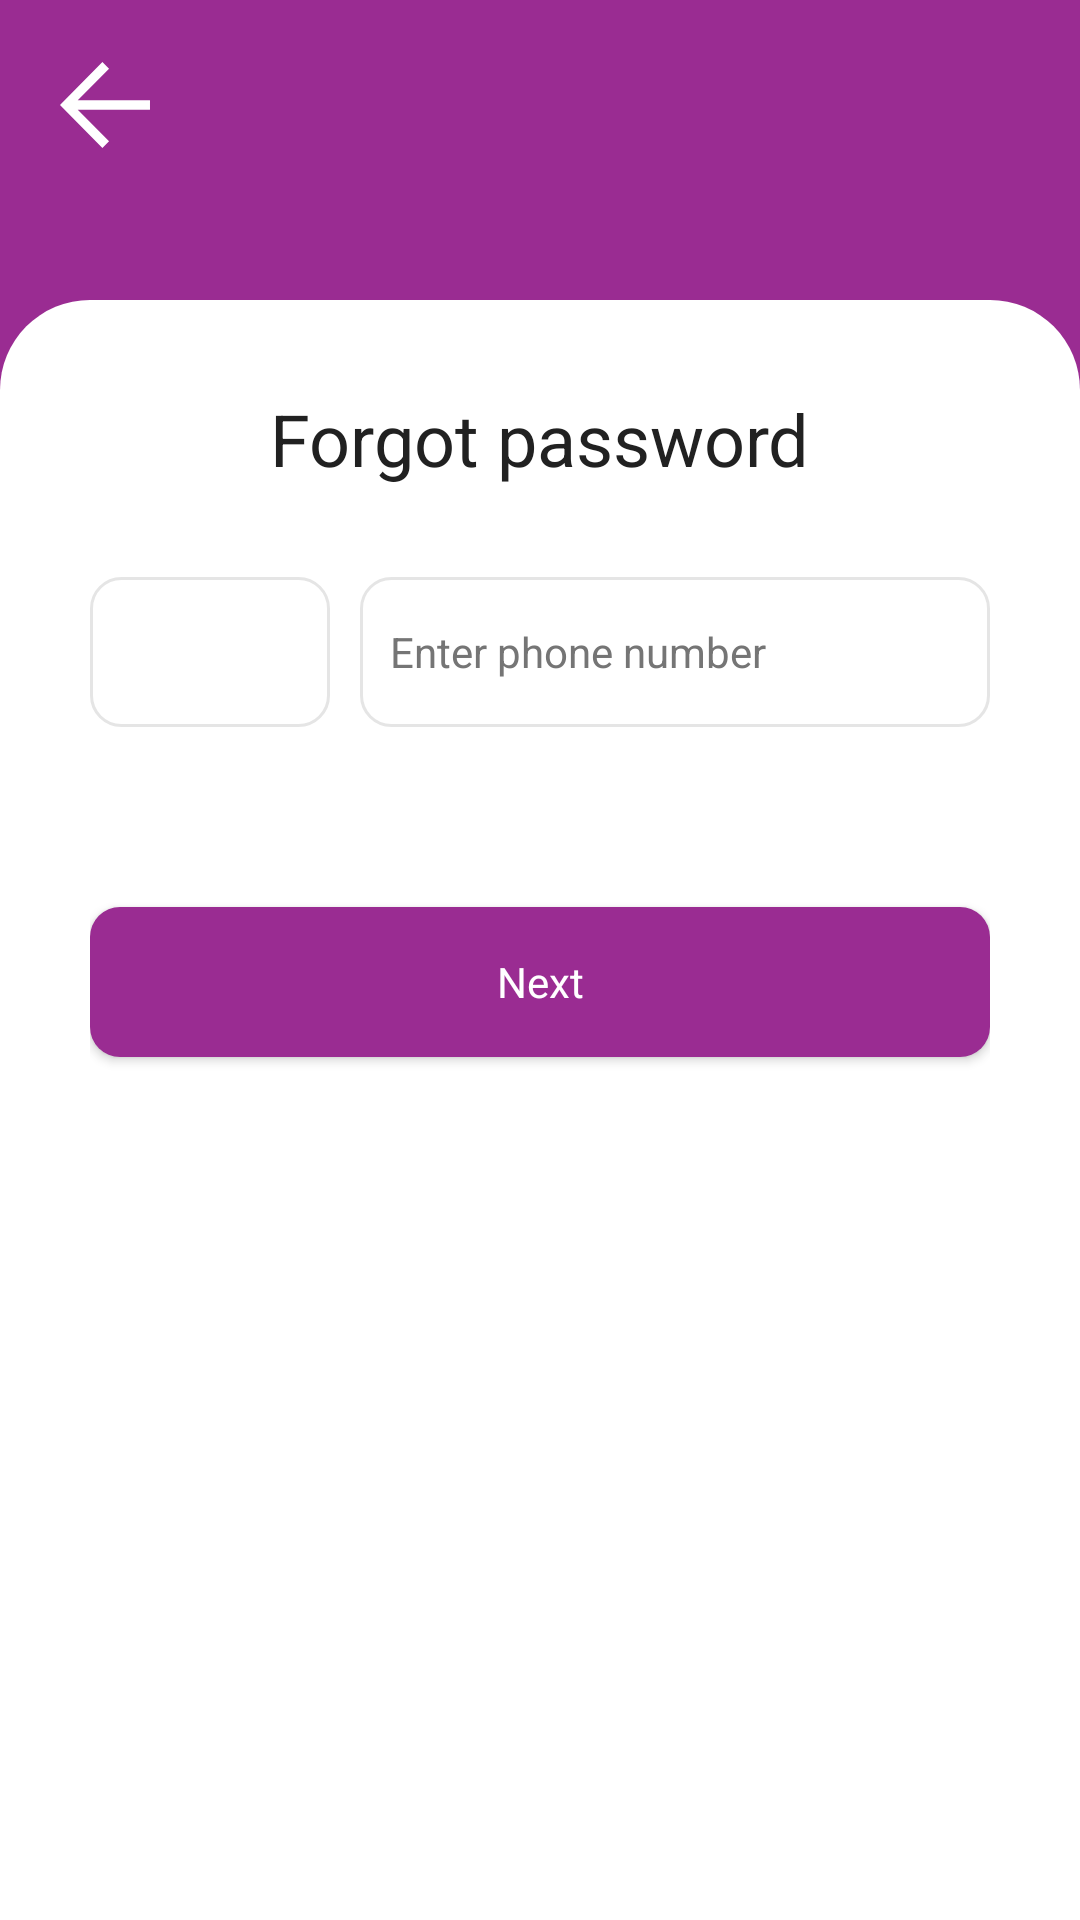

Reconstruct the res/layout file that produces this screen, plus the resources it refers to.
<!-- AndroidManifest.xml: application theme AppTheme.NoActionBar -->
<!-- res/layout/fragment_forgot.xml -->
<?xml version="1.0" encoding="utf-8"?>
<layout>
<RelativeLayout xmlns:android="http://schemas.android.com/apk/res/android"
    xmlns:tools="http://schemas.android.com/tools"
    android:layout_width="match_parent"
    android:layout_height="match_parent"
    xmlns:app="http://schemas.android.com/apk/res-auto"
    android:background="@drawable/bg_splash"
    tools:context=".ui.fragments.auth.ForgotFragment">

    <androidx.appcompat.widget.AppCompatImageView
        android:id="@+id/btn_back"
        android:layout_width="@dimen/dimen_50"
        android:layout_height="@dimen/dimen_50"
        app:srcCompat="@drawable/ic_back"
        android:padding="@dimen/dimen_10"
        android:layout_marginTop="@dimen/dimen_10"
        android:layout_marginStart="@dimen/dimen_10"
        />

    <androidx.appcompat.widget.LinearLayoutCompat
        android:layout_width="match_parent"
        android:layout_height="match_parent"
        android:layout_marginTop="@dimen/dimen_100"
        android:background="@drawable/bg_login"
        android:gravity="center_horizontal"
        android:orientation="vertical"
        android:paddingStart="@dimen/dimen_30"
        android:paddingTop="@dimen/dimen_30"
        android:paddingEnd="@dimen/dimen_30">

        <androidx.appcompat.widget.AppCompatTextView
            style="@style/headingH1"
            android:layout_width="wrap_content"
            android:layout_height="wrap_content"
            android:text="@string/forgot" />

        <androidx.appcompat.widget.LinearLayoutCompat
            android:layout_width="match_parent"
            android:layout_height="@dimen/dimen_60"
            android:layout_marginTop="@dimen/dimen_30"
            android:orientation="horizontal">


            <androidx.appcompat.widget.AppCompatEditText
                style="@style/inputField"
                android:layout_width="@dimen/dimen_80"
                android:layout_height="@dimen/dimen_50" />


            <androidx.appcompat.widget.AppCompatEditText
                style="@style/inputField"
                android:layout_width="match_parent"
                android:layout_height="@dimen/dimen_50"
                android:layout_marginStart="@dimen/dimen_10"
                android:hint="@string/phone_number"
                android:inputType="number"
                android:maxLength="11" />
        </androidx.appcompat.widget.LinearLayoutCompat>

        <androidx.appcompat.widget.AppCompatButton
            android:id="@+id/btn_next"
            style="@style/button"
            android:layout_width="match_parent"
            android:layout_height="@dimen/dimen_50"
            android:layout_marginTop="@dimen/dimen_50"
            android:text="@string/next" />


    </androidx.appcompat.widget.LinearLayoutCompat>

</RelativeLayout>
</layout>
<!-- resources referenced by this layout -->
<resources>
  <dimen name="dimen_10">10dp</dimen>
  <dimen name="dimen_100">100dp</dimen>
  <dimen name="dimen_30">30dp</dimen>
  <dimen name="dimen_50">50dp</dimen>
  <dimen name="dimen_60">60dp</dimen>
  <dimen name="dimen_80">80dp</dimen>
  <!-- drawable bg_login (drawable) -->
  <?xml version="1.0" encoding="utf-8"?>
  <shape xmlns:android="http://schemas.android.com/apk/res/android">
  
      <corners android:topRightRadius="@dimen/dimen_30" android:topLeftRadius="@dimen/dimen_30"/>
      <solid android:color="@color/white"/>
  </shape>
  <!-- drawable bg_splash (drawable) -->
  <?xml version="1.0" encoding="utf-8"?>
  <shape xmlns:android="http://schemas.android.com/apk/res/android">
  
      <gradient android:startColor="@color/colorAccent" android:centerColor="@color/colorPrimary" android:endColor="@color/colorPrimary" android:angle="90"/>
  </shape>
  <!-- drawable ic_back (drawable) -->
  <vector xmlns:android="http://schemas.android.com/apk/res/android"
      android:width="15.45dp"
      android:height="14.612dp"
      android:viewportWidth="15.45"
      android:viewportHeight="14.612">
    <path
        android:pathData="m7.281,0 l-6.736,6.736 -0.545,0.57 0.545,0.57 6.736,6.736 1.139,-1.139L3.046,8.099h12.4v-1.585L3.046,6.514l5.374,-5.375z"
        android:fillColor="#fff"/>
  </vector>
  <string name="forgot">Forgot password</string>
  <string name="next">Next</string>
  <string name="phone_number">Enter phone number</string>
  <style name="button" parent="Widget.Design.TextInputLayout">
          <item name="fontFamily">@font/poppins_regular</item>
          <item name="android:textColor">@color/white</item>
          <item name="android:background">@drawable/bg_button</item>
          <item name="android:textSize">@dimen/button</item>
          <item name="android:maxLines">1</item>
      </style>
  <style name="headingH1" parent="Widget.Design.TextInputLayout">
          <item name="fontFamily">@font/poppins_regular</item>
          <item name="android:textColor">@color/heading</item>
          <item name="android:textSize">@dimen/headingH1</item>
      </style>
  <style name="inputField" parent="Widget.Design.TextInputLayout">
          <item name="fontFamily">@font/poppins_regular</item>
          <item name="android:textColor">@color/text</item>
          <item name="android:textColorHint">@color/input</item>
          <item name="android:textSize">@dimen/input</item>
          <item name="android:maxLines">1</item>
          <item name="android:maxLength">50</item>
          <item name="android:paddingStart">@dimen/dimen_10</item>
          <item name="android:paddingEnd">@dimen/dimen_10</item>
          <item name="android:background">@drawable/bg_input</item>
  
      </style>
  <style name="AppTheme.NoActionBar">
          <item name="windowActionBar">false</item>
          <item name="windowNoTitle">true</item>
  
      </style>
  <color name="white">#FFFFFFFF</color>
  <color name="colorAccent">#F2E4F1</color>
  <color name="colorPrimary">#9A2C92</color>
  <!-- drawable bg_button (drawable) -->
  <?xml version="1.0" encoding="utf-8"?>
  <shape xmlns:android="http://schemas.android.com/apk/res/android">
  
      <corners android:radius="@dimen/dimen_10"/>
      <solid android:color="@color/colorPrimary"/>
  </shape>
  <dimen name="button">14sp</dimen>
  <color name="heading">#212121</color>
  <dimen name="headingH1">24sp</dimen>
  <color name="text">#757575</color>
  <color name="input">#757575</color>
  <dimen name="input">14sp</dimen>
  <!-- drawable bg_input (drawable) -->
  <?xml version="1.0" encoding="utf-8"?>
  <shape xmlns:android="http://schemas.android.com/apk/res/android">
  
      <solid android:color="@color/transparent"/>
      <corners android:radius="@dimen/dimen_10"/>
      <stroke android:color="@color/light_gray" android:width="1dp"/>
  </shape>
  <color name="transparent">#00000000</color>
  <color name="light_gray">#E5E5E5</color>
</resources>
